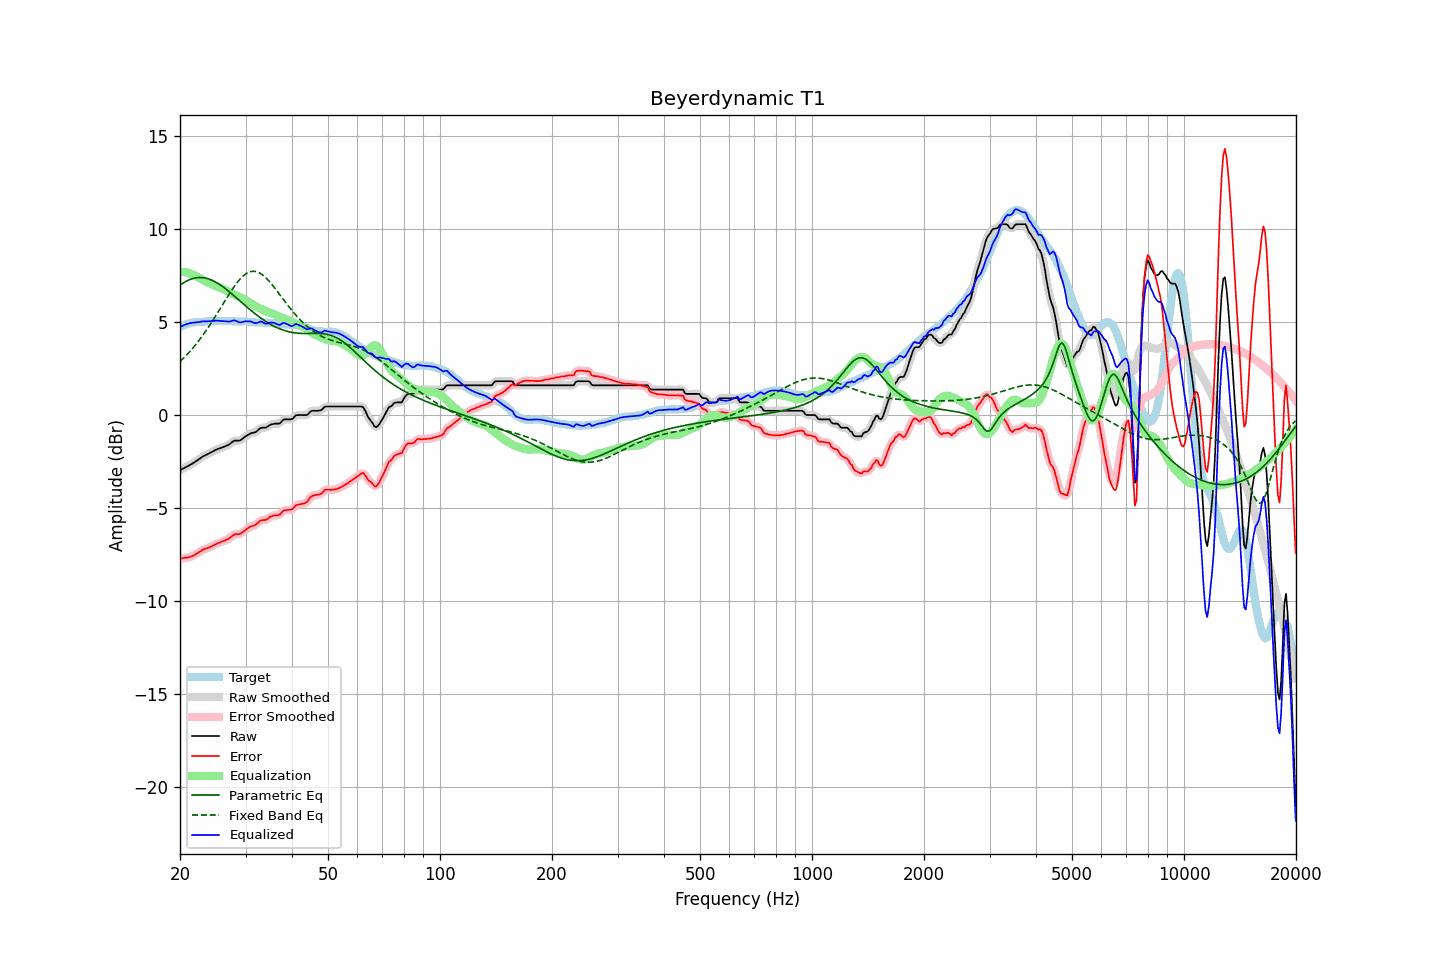

The data file committed next to this chart (first rows):
frequency, raw, error, smoothed, error_smoothed, equalization, parametric_eq, fixed_band_eq, equalized_raw, equalized_smoothed, target
20.00, -2.96, -7.70, -2.96, -7.70, 7.70, 6.98, 2.87, 4.74, 4.74, 4.74
20.20, -2.92, -7.70, -2.92, -7.70, 7.70, 7.05, 2.96, 4.78, 4.78, 4.78
20.40, -2.87, -7.68, -2.87, -7.69, 7.69, 7.10, 3.04, 4.82, 4.82, 4.81
20.61, -2.83, -7.67, -2.83, -7.68, 7.68, 7.15, 3.13, 4.85, 4.86, 4.84
20.81, -2.78, -7.66, -2.78, -7.67, 7.67, 7.20, 3.22, 4.89, 4.89, 4.88
21.02, -2.74, -7.66, -2.74, -7.65, 7.65, 7.25, 3.31, 4.91, 4.91, 4.92
21.23, -2.69, -7.62, -2.69, -7.63, 7.62, 7.28, 3.41, 4.93, 4.93, 4.93
21.44, -2.64, -7.59, -2.64, -7.60, 7.59, 7.32, 3.50, 4.95, 4.95, 4.95
21.66, -2.59, -7.56, -2.59, -7.56, 7.56, 7.34, 3.60, 4.97, 4.97, 4.97
21.87, -2.54, -7.52, -2.54, -7.52, 7.51, 7.37, 3.71, 4.97, 4.98, 4.98
22.09, -2.48, -7.47, -2.48, -7.47, 7.47, 7.38, 3.81, 4.99, 4.99, 4.99
22.31, -2.42, -7.41, -2.42, -7.42, 7.42, 7.39, 3.92, 5.00, 4.99, 4.99
22.54, -2.36, -7.36, -2.36, -7.36, 7.37, 7.40, 4.04, 5.00, 5.01, 5.00
22.76, -2.30, -7.31, -2.30, -7.31, 7.32, 7.40, 4.15, 5.02, 5.02, 5.01
22.99, -2.23, -7.24, -2.24, -7.26, 7.27, 7.39, 4.27, 5.04, 5.03, 5.01
23.22, -2.19, -7.21, -2.19, -7.21, 7.23, 7.38, 4.39, 5.04, 5.04, 5.02
23.45, -2.15, -7.18, -2.15, -7.18, 7.19, 7.36, 4.51, 5.04, 5.04, 5.03
23.69, -2.11, -7.15, -2.11, -7.15, 7.15, 7.34, 4.64, 5.04, 5.04, 5.04
23.92, -2.06, -7.11, -2.06, -7.12, 7.11, 7.31, 4.77, 5.05, 5.04, 5.05
24.16, -2.02, -7.08, -2.02, -7.08, 7.07, 7.28, 4.90, 5.05, 5.05, 5.06
24.40, -1.97, -7.04, -1.97, -7.04, 7.03, 7.25, 5.03, 5.06, 5.06, 5.07
24.65, -1.93, -6.99, -1.93, -6.99, 6.99, 7.20, 5.17, 5.06, 5.07, 5.06
24.89, -1.88, -6.94, -1.88, -6.95, 6.95, 7.16, 5.30, 5.08, 5.07, 5.06
25.14, -1.84, -6.90, -1.84, -6.91, 6.92, 7.11, 5.44, 5.08, 5.07, 5.06
25.39, -1.81, -6.87, -1.81, -6.87, 6.88, 7.06, 5.58, 5.07, 5.07, 5.06
25.65, -1.78, -6.84, -1.78, -6.84, 6.84, 7.00, 5.72, 5.06, 5.06, 5.06
25.91, -1.75, -6.79, -1.75, -6.80, 6.81, 6.94, 5.87, 5.06, 5.06, 5.04
26.16, -1.72, -6.77, -1.72, -6.77, 6.77, 6.88, 6.01, 5.05, 5.05, 5.05
26.43, -1.68, -6.73, -1.68, -6.73, 6.73, 6.81, 6.15, 5.05, 5.04, 5.05
26.69, -1.64, -6.69, -1.65, -6.70, 6.68, 6.75, 6.29, 5.04, 5.03, 5.05
26.96, -1.61, -6.66, -1.60, -6.66, 6.63, 6.68, 6.43, 5.02, 5.03, 5.05
27.23, -1.55, -6.60, -1.55, -6.60, 6.59, 6.61, 6.56, 5.03, 5.04, 5.05
27.50, -1.48, -6.53, -1.48, -6.53, 6.54, 6.53, 6.69, 5.06, 5.06, 5.05
27.77, -1.42, -6.46, -1.42, -6.47, 6.50, 6.46, 6.82, 5.08, 5.08, 5.04
28.05, -1.37, -6.41, -1.38, -6.42, 6.46, 6.39, 6.94, 5.09, 5.08, 5.04
28.33, -1.37, -6.39, -1.37, -6.40, 6.43, 6.31, 7.06, 5.06, 5.06, 5.02
28.62, -1.37, -6.40, -1.37, -6.40, 6.39, 6.23, 7.17, 5.02, 5.02, 5.03
28.90, -1.37, -6.40, -1.36, -6.39, 6.35, 6.16, 7.27, 4.98, 4.99, 5.03
29.19, -1.33, -6.35, -1.32, -6.35, 6.31, 6.08, 7.37, 4.98, 4.99, 5.02
29.48, -1.26, -6.29, -1.26, -6.30, 6.27, 6.01, 7.45, 5.01, 5.01, 5.03
29.78, -1.19, -6.22, -1.20, -6.23, 6.22, 5.93, 7.53, 5.03, 5.03, 5.03
30.08, -1.13, -6.16, -1.13, -6.16, 6.18, 5.86, 7.59, 5.04, 5.04, 5.03
30.38, -1.08, -6.09, -1.08, -6.10, 6.12, 5.78, 7.64, 5.04, 5.05, 5.01
30.68, -1.03, -6.04, -1.03, -6.04, 6.07, 5.71, 7.68, 5.04, 5.04, 5.01
30.99, -0.98, -5.98, -0.99, -6.00, 6.01, 5.64, 7.71, 5.03, 5.02, 5.00
31.30, -0.96, -5.96, -0.96, -5.97, 5.96, 5.57, 7.73, 5.00, 4.99, 5.00
31.61, -0.94, -5.94, -0.94, -5.94, 5.91, 5.50, 7.73, 4.97, 4.97, 5.00
31.93, -0.92, -5.90, -0.91, -5.89, 5.86, 5.43, 7.72, 4.94, 4.95, 4.98
32.24, -0.85, -5.82, -0.85, -5.83, 5.81, 5.36, 7.69, 4.96, 4.97, 4.97
32.57, -0.78, -5.75, -0.78, -5.75, 5.77, 5.30, 7.66, 4.99, 5.00, 4.97
32.89, -0.70, -5.67, -0.72, -5.69, 5.73, 5.23, 7.61, 5.03, 5.01, 4.97
33.22, -0.68, -5.65, -0.69, -5.66, 5.69, 5.17, 7.56, 5.01, 5.00, 4.97
33.55, -0.68, -5.64, -0.68, -5.64, 5.64, 5.11, 7.49, 4.96, 4.97, 4.96
33.89, -0.68, -5.64, -0.67, -5.63, 5.60, 5.06, 7.41, 4.92, 4.93, 4.96
34.23, -0.64, -5.60, -0.64, -5.60, 5.56, 5.00, 7.33, 4.92, 4.92, 4.96
34.57, -0.59, -5.54, -0.59, -5.54, 5.53, 4.95, 7.24, 4.94, 4.94, 4.95
34.92, -0.53, -5.47, -0.54, -5.49, 5.50, 4.90, 7.14, 4.97, 4.96, 4.94
35.27, -0.50, -5.44, -0.50, -5.44, 5.48, 4.85, 7.04, 4.98, 4.98, 4.94
35.62, -0.48, -5.41, -0.48, -5.41, 5.44, 4.80, 6.94, 4.96, 4.97, 4.93
35.97, -0.46, -5.38, -0.47, -5.40, 5.41, 4.76, 6.83, 4.95, 4.94, 4.92
... 635 more rows
